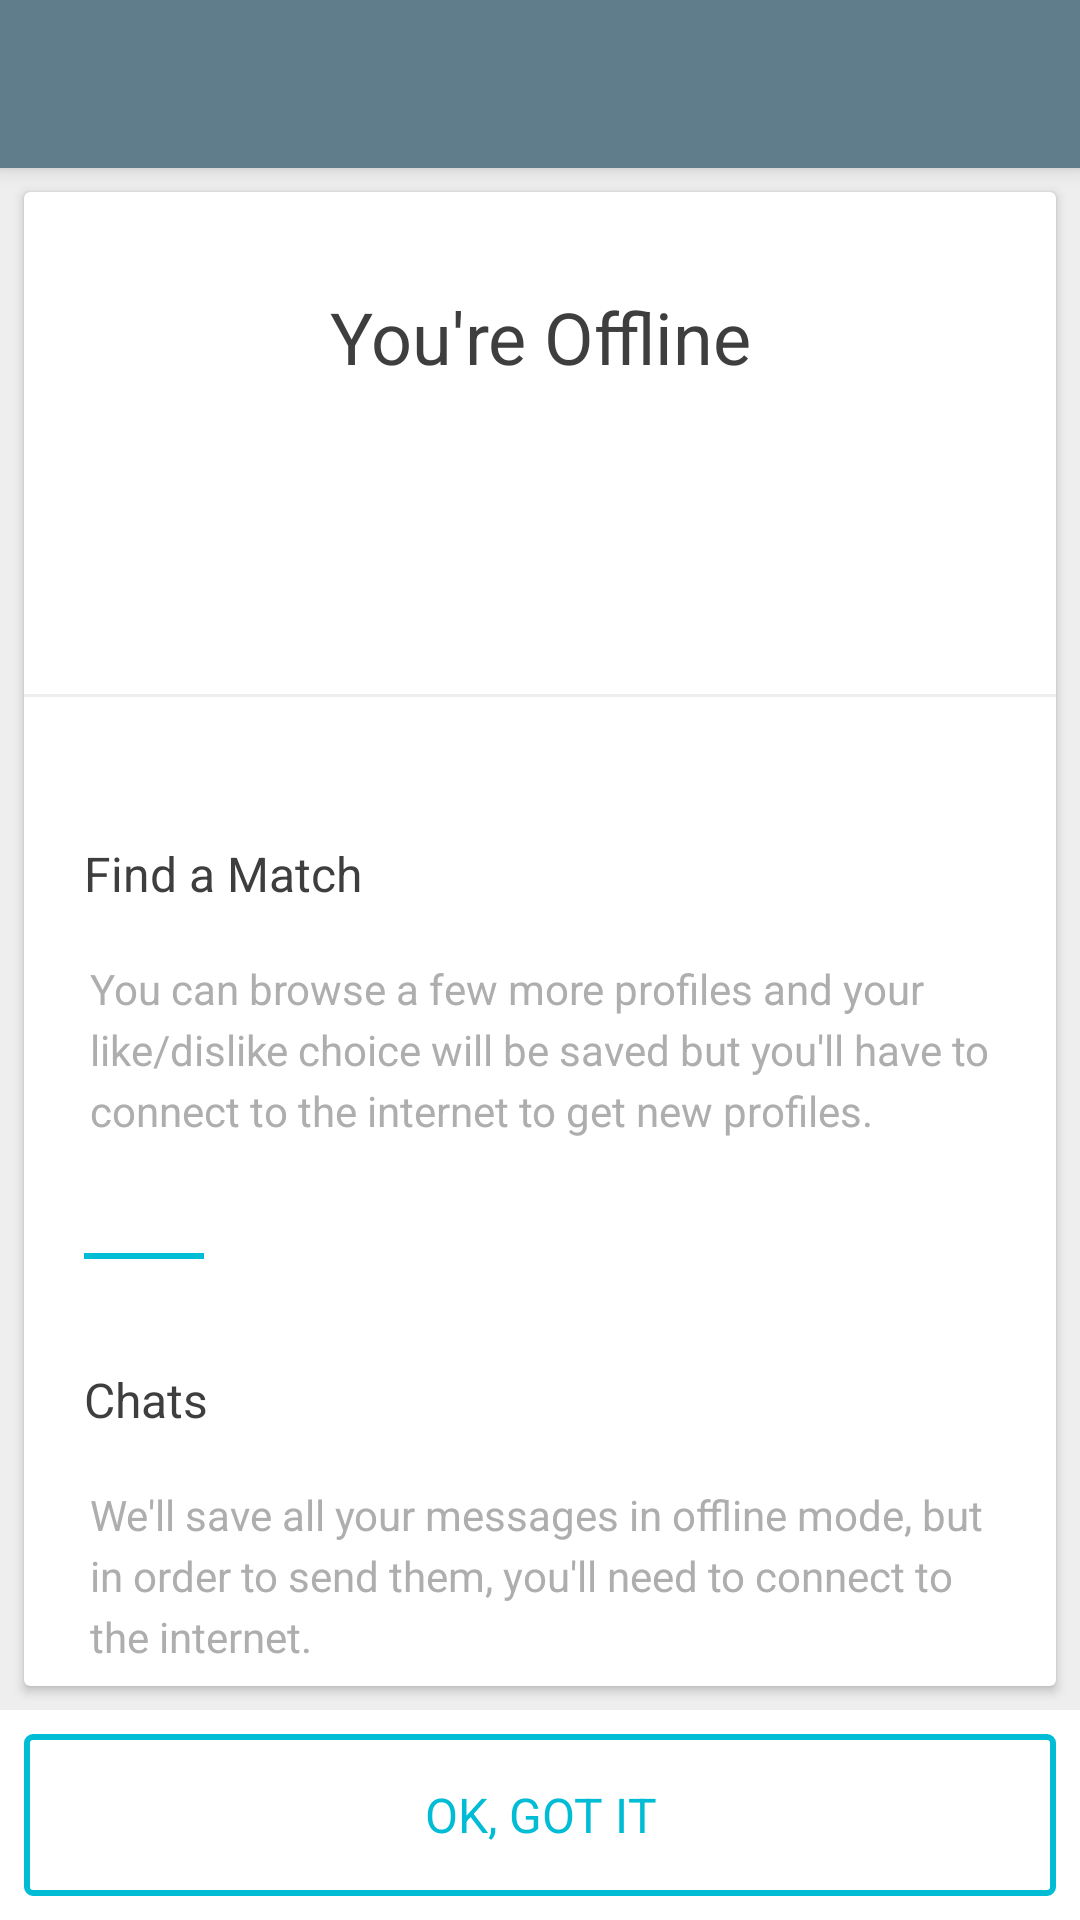

Produce the Android XML layout that renders to this screen, including the resource entries it uses.
<!-- AndroidManifest.xml: application theme AppTheme -->
<!-- res/layout/activity_offline.xml -->
<?xml version="1.0" encoding="utf-8"?>
<layout xmlns:android="http://schemas.android.com/apk/res/android"
        xmlns:app="http://schemas.android.com/apk/res-auto">

    <data>

        <variable
            name="viewModel"
            type="com.lupinemoon.boilerplate.presentation.ui.features.offline.OfflineViewModel"/>

    </data>

    <android.support.design.widget.CoordinatorLayout
        android:id="@+id/coordinator_layout"
        android:layout_width="match_parent"
        android:layout_height="match_parent">

        <android.support.design.widget.AppBarLayout
            android:id="@+id/app_bar_layout"
            android:layout_width="match_parent"
            android:layout_height="wrap_content"
            android:theme="@style/ThemeOverlay.AppCompat.Dark.ActionBar">

            <include layout="@layout/toolbar" />

        </android.support.design.widget.AppBarLayout>

        <RelativeLayout
            android:id="@+id/parent_container"
            android:layout_width="match_parent"
            android:layout_height="match_parent"
            android:background="@color/grey_ee"
            android:fitsSystemWindows="false"
            android:isScrollContainer="true"
            android:orientation="vertical"
            app:layout_behavior="@string/appbar_scrolling_view_behavior">

            <android.support.v7.widget.CardView
                android:layout_width="match_parent"
                android:layout_height="match_parent"
                android:layout_above="@+id/got_it_button_container"
                android:layout_margin="@dimen/dialog.margin.m"
                android:background="@color/white"
                app:cardElevation="@dimen/fab.elevation.s">

                <android.support.v4.widget.NestedScrollView
                    android:id="@+id/offline_scroll_view"
                    android:layout_width="match_parent"
                    android:layout_height="match_parent">

                    <LinearLayout
                        android:layout_width="match_parent"
                        android:layout_height="wrap_content"
                        android:orientation="vertical">

                        <LinearLayout
                            android:layout_width="match_parent"
                            android:layout_height="wrap_content"
                            android:layout_marginBottom="@dimen/dialog.margin.l"
                            android:layout_marginEnd="@dimen/dialog.margin.xl"
                            android:layout_marginLeft="@dimen/dialog.margin.xl"
                            android:layout_marginRight="@dimen/dialog.margin.xl"
                            android:layout_marginStart="@dimen/dialog.margin.xl"
                            android:layout_marginTop="@dimen/dialog.margin.l"
                            android:orientation="vertical">

                            <TextView
                                style="@style/TextMedium.Dialog.Title.Large"
                                android:layout_width="match_parent"
                                android:layout_height="wrap_content"
                                android:layout_marginBottom="@dimen/dialog.margin.l"
                                android:layout_marginTop="@dimen/dialog.margin.l"
                                android:gravity="center"
                                android:text="@string/offline_header_title"/>

                            <TextView
                                style="@style/TextRegular.Dialog.Message.Small"
                                android:layout_width="match_parent"
                                android:layout_height="wrap_content"
                                android:layout_marginBottom="@dimen/dialog.margin.l"
                                android:layout_marginTop="@dimen/dialog.margin.l"
                                android:gravity="center"
                                android:lineSpacingExtra="4dp"
                                android:text="@{viewModel.offlineHeaderMessage}"/>

                        </LinearLayout>

                        <View
                            android:layout_width="match_parent"
                            android:layout_height="1dp"
                            android:layout_marginBottom="@dimen/dialog.margin.l"
                            android:layout_marginTop="@dimen/dialog.margin.l"
                            android:background="@color/grey_ee"/>

                        <LinearLayout
                            android:layout_width="match_parent"
                            android:layout_height="wrap_content"
                            android:layout_marginBottom="@dimen/dialog.margin.l"
                            android:layout_marginEnd="@dimen/dialog.margin.xl"
                            android:layout_marginLeft="@dimen/dialog.margin.xl"
                            android:layout_marginRight="@dimen/dialog.margin.xl"
                            android:layout_marginStart="@dimen/dialog.margin.xl"
                            android:layout_marginTop="@dimen/dialog.margin.l"
                            android:orientation="vertical">

                            <TextView
                                style="@style/TextMedium.Dialog.Title.Medium"
                                android:layout_width="match_parent"
                                android:layout_height="wrap_content"
                                android:layout_marginBottom="@dimen/dialog.margin.l"
                                android:layout_marginTop="@dimen/dialog.margin.l"
                                android:gravity="start|left"
                                android:text="@string/offline_section_1_title"/>

                            <TextView
                                style="@style/TextRegular.Dialog.Message.Small"
                                android:layout_width="match_parent"
                                android:layout_height="wrap_content"
                                android:layout_marginBottom="@dimen/dialog.margin.l"
                                android:gravity="start|left"
                                android:lineSpacingExtra="4dp"
                                android:text="@string/offline_section_1_message"/>

                            <View
                                android:layout_width="40dp"
                                android:layout_height="2dp"
                                android:layout_marginBottom="@dimen/dialog.margin.xl"
                                android:layout_marginTop="@dimen/dialog.margin.xl"
                                android:background="@color/color_accent"/>

                            <TextView
                                style="@style/TextMedium.Dialog.Title.Medium"
                                android:layout_width="match_parent"
                                android:layout_height="wrap_content"
                                android:layout_marginBottom="@dimen/dialog.margin.l"
                                android:layout_marginTop="@dimen/dialog.margin.l"
                                android:gravity="start|left"
                                android:text="@string/offline_section_2_title"/>

                            <TextView
                                style="@style/TextRegular.Dialog.Message.Small"
                                android:layout_width="match_parent"
                                android:layout_height="wrap_content"
                                android:layout_marginBottom="@dimen/dialog.margin.l"
                                android:gravity="start|left"
                                android:lineSpacingExtra="4dp"
                                android:text="@string/offline_section_2_message"/>

                        </LinearLayout>

                    </LinearLayout>

                </android.support.v4.widget.NestedScrollView>

            </android.support.v7.widget.CardView>

            <LinearLayout
                android:id="@+id/got_it_button_container"
                android:layout_width="match_parent"
                android:layout_height="wrap_content"
                android:layout_alignParentBottom="true"
                android:background="@color/white"
                android:orientation="vertical">

                <RelativeLayout
                    android:layout_width="match_parent"
                    android:layout_height="wrap_content"
                    android:background="@color/white">

                    <TextView
                        android:id="@+id/got_it_button"
                        style="@style/TextRegular.Button"
                        android:layout_width="match_parent"
                        android:layout_height="@dimen/default_button_height"
                        android:layout_margin="@dimen/default_button_margin"
                        android:background="@drawable/selector_button_secondary_outline_rounded"
                        android:clickable="true"
                        android:onClick="@{() -> viewModel.onGotItClick()}"
                        android:text="@string/ok_got_it"/>

                </RelativeLayout>

            </LinearLayout>

        </RelativeLayout>

    </android.support.design.widget.CoordinatorLayout>

</layout>
<!-- res/layout/toolbar.xml (included above) -->
<?xml version="1.0" encoding="utf-8"?>
<LinearLayout xmlns:android="http://schemas.android.com/apk/res/android"
              xmlns:app="http://schemas.android.com/apk/res-auto"
              android:layout_width="match_parent"
              android:layout_height="match_parent"
              android:orientation="vertical">

    <android.support.v7.widget.Toolbar
        android:id="@+id/toolbar"
        android:layout_width="match_parent"
        android:layout_height="?android:attr/actionBarSize"
        android:background="@color/toolbar"
        android:minHeight="?android:attr/actionBarSize"
        android:theme="@style/ToolBarStyle"
        app:popupTheme="@style/ToolbarPopupStyle"/>

    <include
        android:id="@+id/offline_banner_layout"
        layout="@layout/offline_banner"
        android:visibility="gone"/>

</LinearLayout>
<!-- res/layout/offline_banner.xml (included above) -->
<?xml version="1.0" encoding="utf-8"?>
<LinearLayout xmlns:android="http://schemas.android.com/apk/res/android"
    xmlns:app="http://schemas.android.com/apk/res-auto"
    android:layout_width="match_parent"
    android:layout_height="wrap_content"
    android:orientation="vertical">

    <RelativeLayout xmlns:android="http://schemas.android.com/apk/res/android"
        android:id="@+id/offline_banner_offline_container"
        android:layout_width="match_parent"
        android:layout_height="wrap_content"
        android:layout_gravity="top"
        android:background="@color/offline_banner_background"
        android:orientation="vertical"
        android:paddingEnd="@dimen/dialog.margin.l"
        android:paddingLeft="@dimen/dialog.margin.l"
        android:paddingRight="@dimen/dialog.margin.l"
        android:paddingStart="@dimen/dialog.margin.l"
        android:visibility="visible">

        <TextView
            android:id="@+id/offline_message_text_view"
            style="@style/TextRegular.Field.Small"
            android:layout_width="wrap_content"
            android:layout_height="wrap_content"
            android:layout_centerVertical="true"
            android:layout_margin="@dimen/dialog.margin.l"
            android:text="@string/offline_banner_message"
            android:textColor="@color/grey_ee" />

        <TextView
            android:id="@+id/offline_more_button"
            style="@style/TextBold.Button"
            android:layout_width="wrap_content"
            android:layout_height="wrap_content"
            android:layout_alignParentEnd="true"
            android:layout_alignParentRight="true"
            android:layout_centerVertical="true"
            android:layout_marginBottom="@dimen/dialog.margin.l"
            android:layout_marginTop="@dimen/dialog.margin.l"
            android:background="@drawable/selector_button_primary_dark"
            android:paddingBottom="@dimen/dialog.margin.m"
            android:paddingEnd="@dimen/dialog.margin.l"
            android:paddingLeft="@dimen/dialog.margin.l"
            android:paddingRight="@dimen/dialog.margin.l"
            android:paddingStart="@dimen/dialog.margin.l"
            android:paddingTop="@dimen/dialog.margin.m"
            android:text="@string/offline_banner_button"
            android:textColor="@color/grey_ee"
            android:textSize="@dimen/text.size.xs" />

    </RelativeLayout>

    <RelativeLayout xmlns:android="http://schemas.android.com/apk/res/android"
        android:visibility="gone"
        xmlns:app="http://schemas.android.com/apk/res-auto"
        android:id="@+id/offline_banner_connected_container"
        android:layout_width="match_parent"
        android:layout_height="wrap_content"
        android:layout_gravity="top"
        android:background="@color/offline_banner_background"
        android:orientation="vertical"
        android:paddingEnd="@dimen/dialog.margin.l"
        android:paddingLeft="@dimen/dialog.margin.l"
        android:paddingRight="@dimen/dialog.margin.l"
        android:paddingStart="@dimen/dialog.margin.l"
        >

        <TextView
            android:id="@+id/connected_message_text_view"
            style="@style/TextRegular.Field.Small"
            android:layout_width="wrap_content"
            android:layout_height="wrap_content"
            android:layout_centerVertical="true"
            android:layout_margin="@dimen/dialog.margin.l"
            android:text="@string/offline_banner_connected_message"
            android:textColor="@color/grey_ee" />

        <ImageView
            android:id="@+id/connected_graphic"
            style="@style/TextRegular.Field.Small"
            android:layout_width="wrap_content"
            android:layout_height="wrap_content"
            android:layout_alignParentRight="true"
            android:layout_centerVertical="true"
            android:layout_marginRight="@dimen/dialog.margin.l"
            android:layout_marginBottom="@dimen/dialog.margin.s"
            android:layout_marginTop="@dimen/dialog.margin.s"
            android:paddingBottom="@dimen/dialog.margin.m"
            android:paddingTop="@dimen/dialog.margin.m"
            android:textColor="@color/grey_ee"
            app:srcCompat="@drawable/vd_syncing" />

    </RelativeLayout>

</LinearLayout>
<!-- resources referenced by this layout -->
<resources>
  <color name="color_accent">#00BCD4</color>
  <color name="grey_ee">#EEEEEE</color>
  <color name="offline_banner_background">#E6455A64</color>
  <color name="toolbar">@color/color_primary</color>
  <color name="white">#FFFFFF</color>
  <dimen name="default_button_height">54dp</dimen>
  <dimen name="default_button_margin">8dp</dimen>
  <dimen name="dialog.margin.l">16dp</dimen>
  <dimen name="dialog.margin.m">8dp</dimen>
  <dimen name="dialog.margin.s">4dp</dimen>
  <dimen name="dialog.margin.xl">20dp</dimen>
  <dimen name="fab.elevation.s">2dp</dimen>
  <dimen name="text.size.xs">12sp</dimen>
  <string name="offline_banner_button">MORE</string>
  <string name="offline_banner_connected_message">Syncing everything…</string>
  <string name="offline_banner_message">You\’re in offline mode</string>
  <string name="offline_header_title">You\'re Offline</string>
  <string name="offline_section_1_message">You can browse a few more profiles and your like/dislike choice will be saved but you\'ll have to connect to the internet to get new profiles.</string>
  <string name="offline_section_1_title">Find a Match</string>
  <string name="offline_section_2_message">We\'ll save all your messages in offline mode, but in order to send them, you\'ll need to connect to the internet.</string>
  <string name="offline_section_2_title">Chats</string>
  <string name="ok_got_it">OK, GOT IT</string>
  <style name="TextBold.Button">
          <item name="android:textColor">@color/color_accent</item>
          <item name="android:textSize">@dimen/text.size.m</item>
          <item name="android:gravity">center</item>
          <item name="android:textAllCaps">true</item>
      </style>
  <style name="TextMedium.Dialog.Title.Large">
          <item name="android:textSize">@dimen/text.size.l</item>
      </style>
  <style name="TextMedium.Dialog.Title.Medium">
          <item name="android:textSize">@dimen/text.size.m</item>
      </style>
  <style name="TextRegular.Dialog.Message.Small">
          <item name="android:textSize">@dimen/text.size.s</item>
      </style>
  <style name="TextRegular.Field.Small">
          <item name="android:textSize">@dimen/text.size.s</item>
      </style>
  <color name="color_primary">#607D8B</color>
  <!-- drawable button_disabled (drawable) -->
  <layer-list xmlns:android="http://schemas.android.com/apk/res/android">
  
      <item>
          <shape android:shape="rectangle">
              <solid android:color="@color/button_disabled"/>
  
          </shape>
      </item>
  
  </layer-list>
  <dimen name="text.size.m">16sp</dimen>
  <dimen name="text.size.l">24sp</dimen>
  <dimen name="text.size.s">14sp</dimen>
  <color name="toolbar_primary_text">@color/white</color>
  <color name="toolbar_secondary_text">@color/grey_df</color>
  <color name="grey_ae">#AEAEAE</color>
  <color name="fab_ripple">#CC00BCD4</color>
  <color name="black">#222222</color>
  <color name="transparent">#00FFFFFF</color>
  <color name="color_primary_dark">#455A64</color>
  <color name="text_primary">#3D4A58</color>
  <color name="text_secondary">#989EA4</color>
  <color name="grey_df">#DFDFDF</color>
  <color name="button_disabled">@color/transparent</color>
  <color name="button_tertiary_ripple">@color/fab_ripple</color>
  <color name="grey_99">#999999</color>
  <dimen name="button_rounding_width_s">2dp</dimen>
  <dimen name="button_border_width">2dp</dimen>
  <color name="button_disabled_outline">@color/grey_df</color>
  <color name="button_secondary_ripple">@color/fab_ripple</color>
  <color name="button_secondary_outline">@color/color_accent</color>
  <color name="button_secondary">@color/white</color>
  <style name="DialogTitleTextStyle">
          <item name="android:textColor">@color/color_primary</item>
          <item name="android:textAppearance">@style/TextAppearance.AppCompat.Title</item>
      </style>
</resources>
